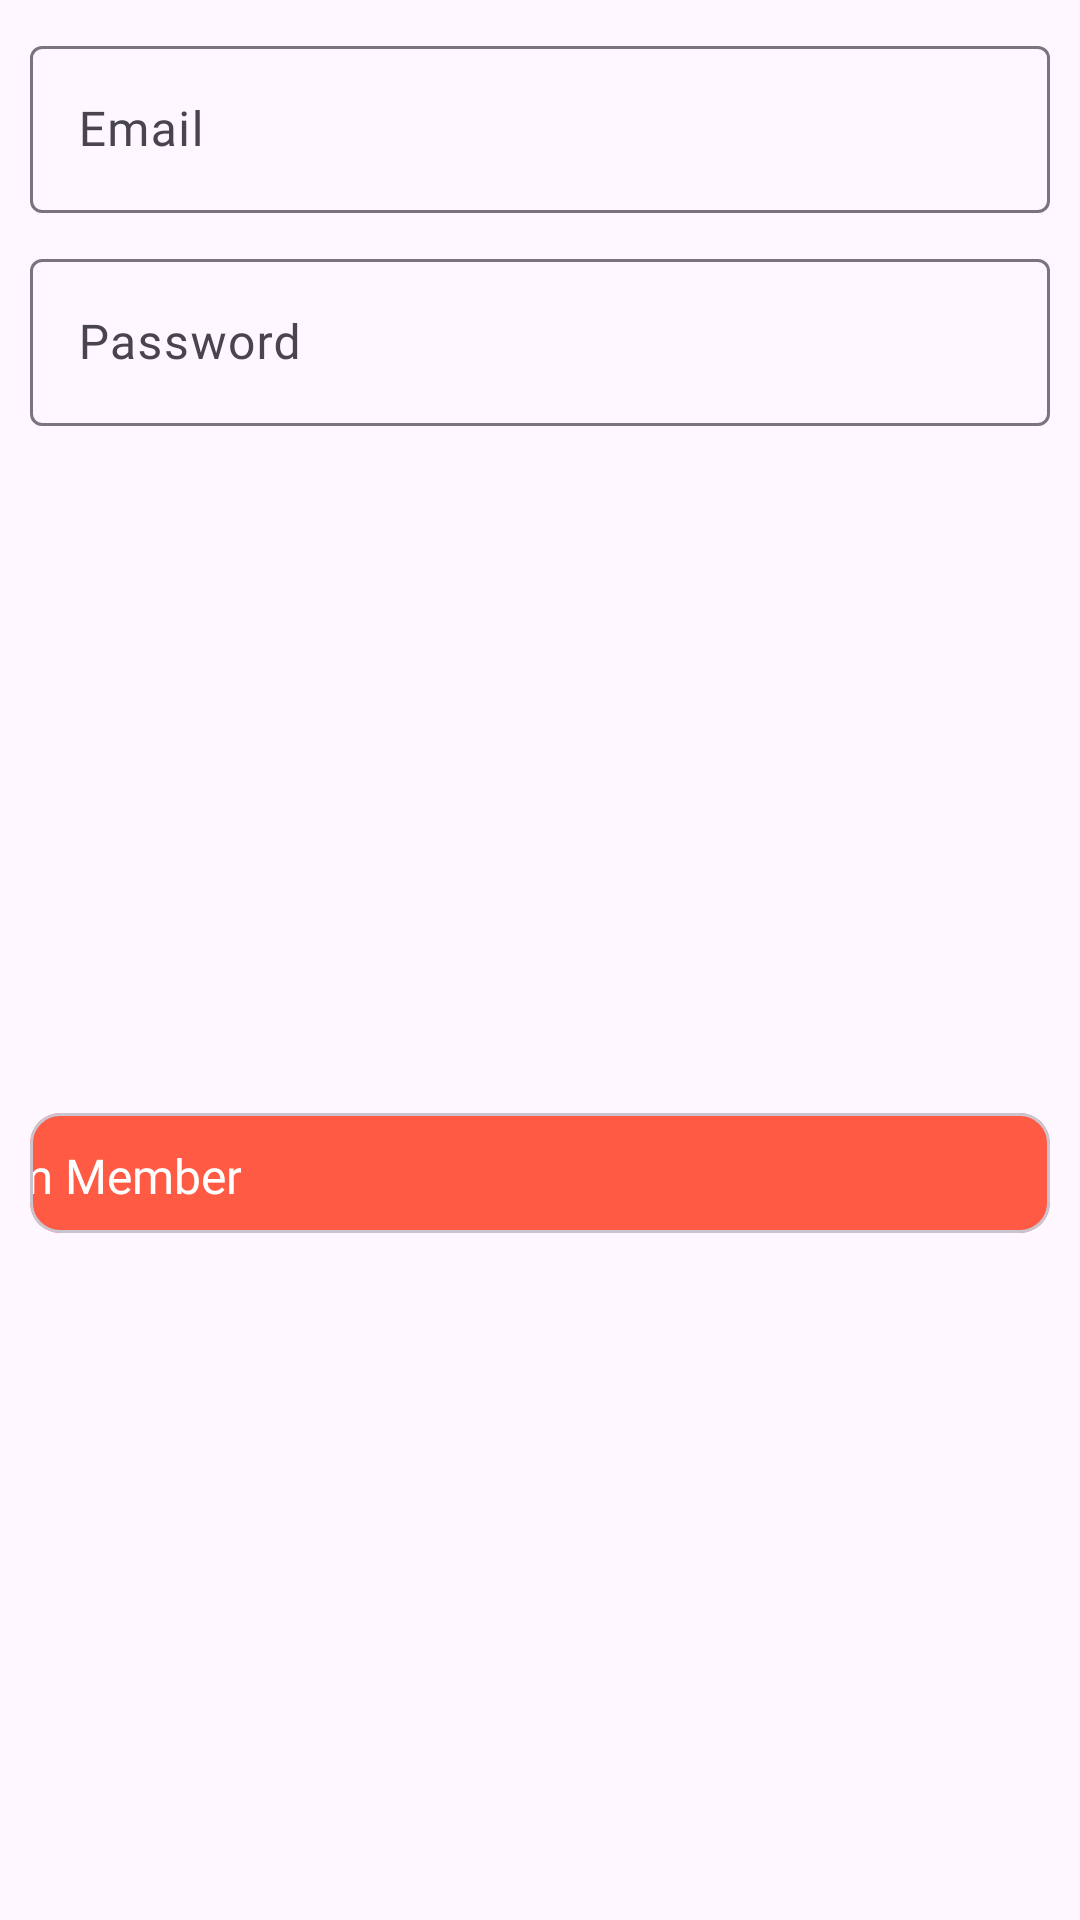

Here is an Android app screen rendered from its layout file. Give the layout XML and the strings, colors and styles it references.
<!-- AndroidManifest.xml: application theme Theme.SmartCircuitHouse -->
<!-- res/layout/add_team_member_layout.xml -->
<?xml version="1.0" encoding="utf-8"?>
<androidx.constraintlayout.widget.ConstraintLayout xmlns:android="http://schemas.android.com/apk/res/android"
    xmlns:tools="http://schemas.android.com/tools"
    android:layout_width="match_parent"
    android:layout_height="wrap_content"
    xmlns:app="http://schemas.android.com/apk/res-auto">

    <com.google.android.material.textfield.TextInputLayout
        android:id="@+id/textInputLayoutEmail"
        android:layout_width="match_parent"
        android:layout_height="wrap_content"
        android:layout_margin="10dp"
        android:layout_marginTop="24dp"
        app:layout_constraintEnd_toEndOf="parent"
        app:layout_constraintStart_toStartOf="parent"
        app:layout_constraintTop_toTopOf="parent">

        <com.google.android.material.textfield.TextInputEditText
            android:id="@+id/editTextEmail"
            android:layout_width="match_parent"
            android:layout_height="wrap_content"
            android:backgroundTint="@color/primary"
            android:fontFamily="@font/poppins_regular"
            android:hint="@string/email"
            android:inputType="textEmailAddress"
            android:textSize="16sp" />
    </com.google.android.material.textfield.TextInputLayout>

    <com.google.android.material.textfield.TextInputLayout
        android:id="@+id/textInputLayoutPassword"
        android:layout_width="match_parent"
        android:layout_height="wrap_content"
        android:layout_margin="10dp"
        android:layout_marginTop="16dp"
        app:layout_constraintEnd_toEndOf="parent"
        app:layout_constraintStart_toStartOf="parent"
        app:layout_constraintTop_toBottomOf="@+id/textInputLayoutEmail">

        <com.google.android.material.textfield.TextInputEditText
            android:id="@+id/editTextPassword"
            android:layout_width="match_parent"
            android:layout_height="wrap_content"
            android:backgroundTint="@color/primary"
            android:fontFamily="@font/poppins_regular"
            android:hint="@string/password"
            android:inputType="textPassword"
            android:textSize="16sp" />
    </com.google.android.material.textfield.TextInputLayout>

    <com.google.android.material.card.MaterialCardView
        android:id="@+id/buttonsignupWithEmailPassword"
        android:layout_width="match_parent"
        android:layout_height="40dp"
        android:layout_margin="10dp"
        android:layout_marginTop="25dp"
        android:layout_marginBottom="32dp"
        android:backgroundTint="@color/primary"
        app:cardCornerRadius="10dp"
        app:layout_constraintBottom_toBottomOf="parent"
        app:layout_constraintTop_toBottomOf="@+id/textInputLayoutPassword"
        tools:layout_editor_absoluteX="10dp">

        <androidx.constraintlayout.widget.ConstraintLayout
            android:layout_width="match_parent"
            android:layout_height="wrap_content"
            android:layout_gravity="center"
            android:gravity="center"
            android:orientation="horizontal">

            <TextView
                android:id="@+id/tvLogin"
                android:layout_width="wrap_content"
                android:layout_height="20dp"
                android:layout_gravity="center"
                android:fontFamily="@font/poppins_regular"
                android:text="Add Team Member"
                android:textColor="@color/white"
                android:textSize="16sp"
                android:visibility="visible"
                app:layout_constraintBottom_toBottomOf="parent"
                app:layout_constraintEnd_toStartOf="@+id/spin_kit"
                app:layout_constraintHorizontal_bias="0.79"
                app:layout_constraintStart_toStartOf="parent"
                app:layout_constraintTop_toTopOf="parent" />

            <com.github.ybq.android.spinkit.SpinKitView
                android:id="@+id/spin_kit"
                style="@style/SpinKitView.Large.ThreeBounce"
                android:layout_width="wrap_content"
                android:layout_height="20dp"
                android:layout_gravity="left"
                android:layout_marginEnd="16dp"
                android:visibility="invisible"
                app:SpinKit_Color="@color/white"
                app:layout_constraintBottom_toBottomOf="parent"
                app:layout_constraintEnd_toEndOf="parent"
                app:layout_constraintTop_toTopOf="parent" />


        </androidx.constraintlayout.widget.ConstraintLayout>

    </com.google.android.material.card.MaterialCardView>
</androidx.constraintlayout.widget.ConstraintLayout>
<!-- resources referenced by this layout -->
<resources>
  <color name="primary">#FF5A43</color>
  <color name="white">#FFFFFFFF</color>
  <string name="email">Email</string>
  <string name="password">Password</string>
  <style name="Theme.SmartCircuitHouse" parent="Base.Theme.SmartCircuitHouse" />
  <style name="Base.Theme.SmartCircuitHouse" parent="Theme.Material3.DayNight.NoActionBar">
          
          
      </style>
</resources>
